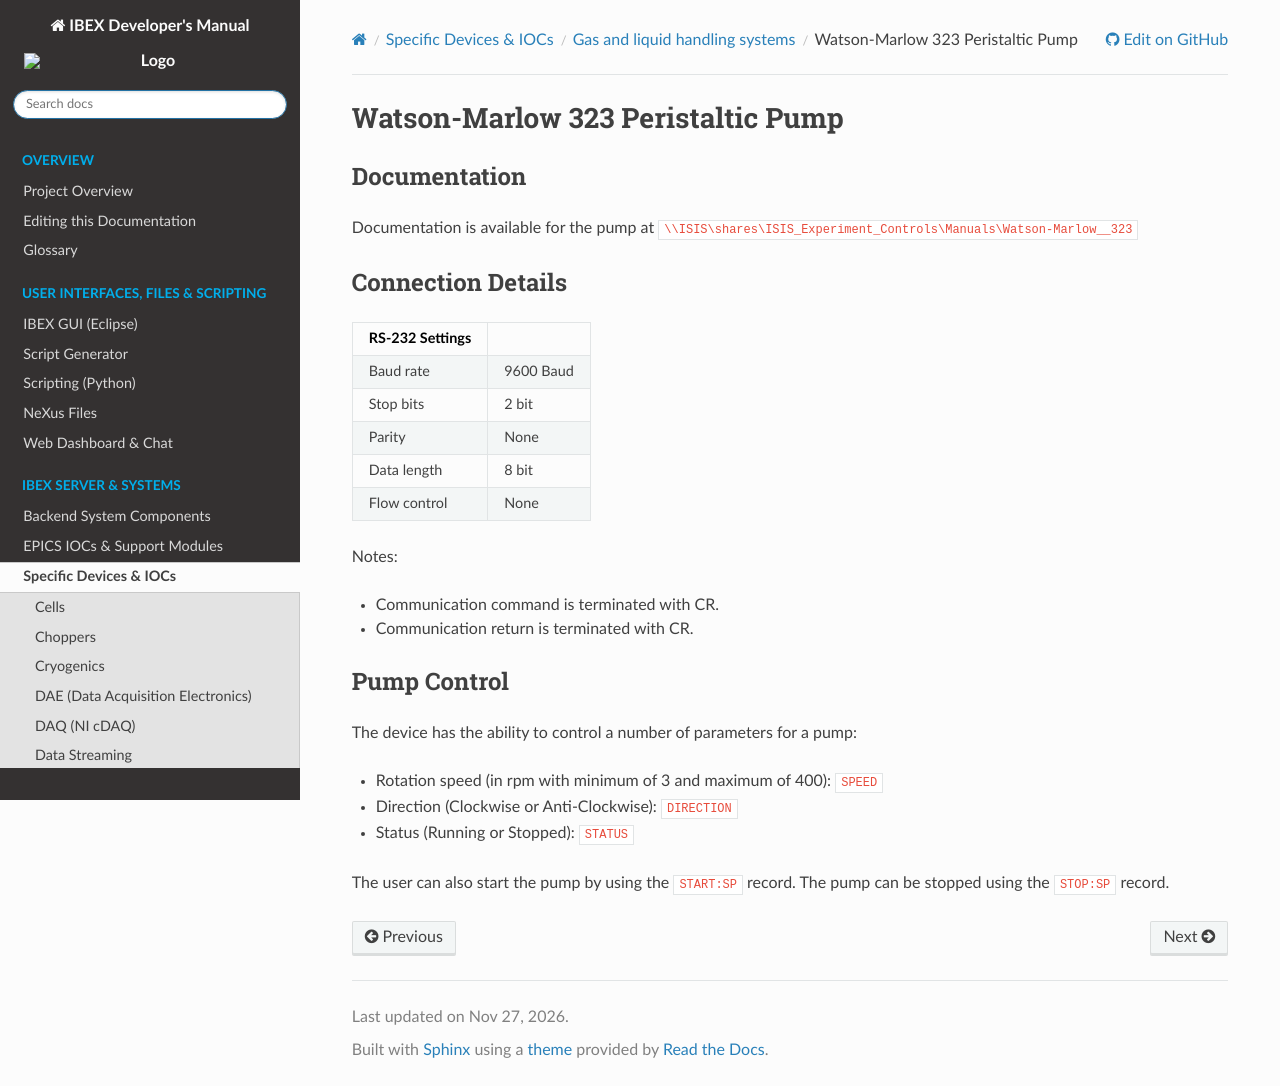

repository: ISISComputingGroup/ibex_developers_manual · page: specific_iocs/gas_liquid_handling/Watson-Marlow-323-Peristaltic-Pump.html · generator: sphinx

# Watson-Marlow 323 Peristaltic Pump

## Documentation

Documentation is available for the pump at `\\ISIS\shares\ISIS_Experiment_Controls\Manuals\Watson-Marlow__323`

## Connection Details
  
|      RS-232 Settings         |   |
|---------------|------------------|
|     Baud rate | 9600 Baud        |
|     Stop bits | 2 bit            |
|        Parity | None             |
|   Data length | 8 bit            |
|  Flow control | None             |

Notes:
 - Communication command is terminated with CR.
 - Communication return is terminated with CR. 

## Pump Control

The device has the ability to control a number of parameters for a pump:

- Rotation speed (in rpm with minimum of 3 and maximum of 400): `SPEED`
- Direction (Clockwise or Anti-Clockwise): `DIRECTION`
- Status (Running or Stopped): `STATUS`


The user can also start the pump by using the `START:SP` record. The pump can be stopped using the `STOP:SP` record.
